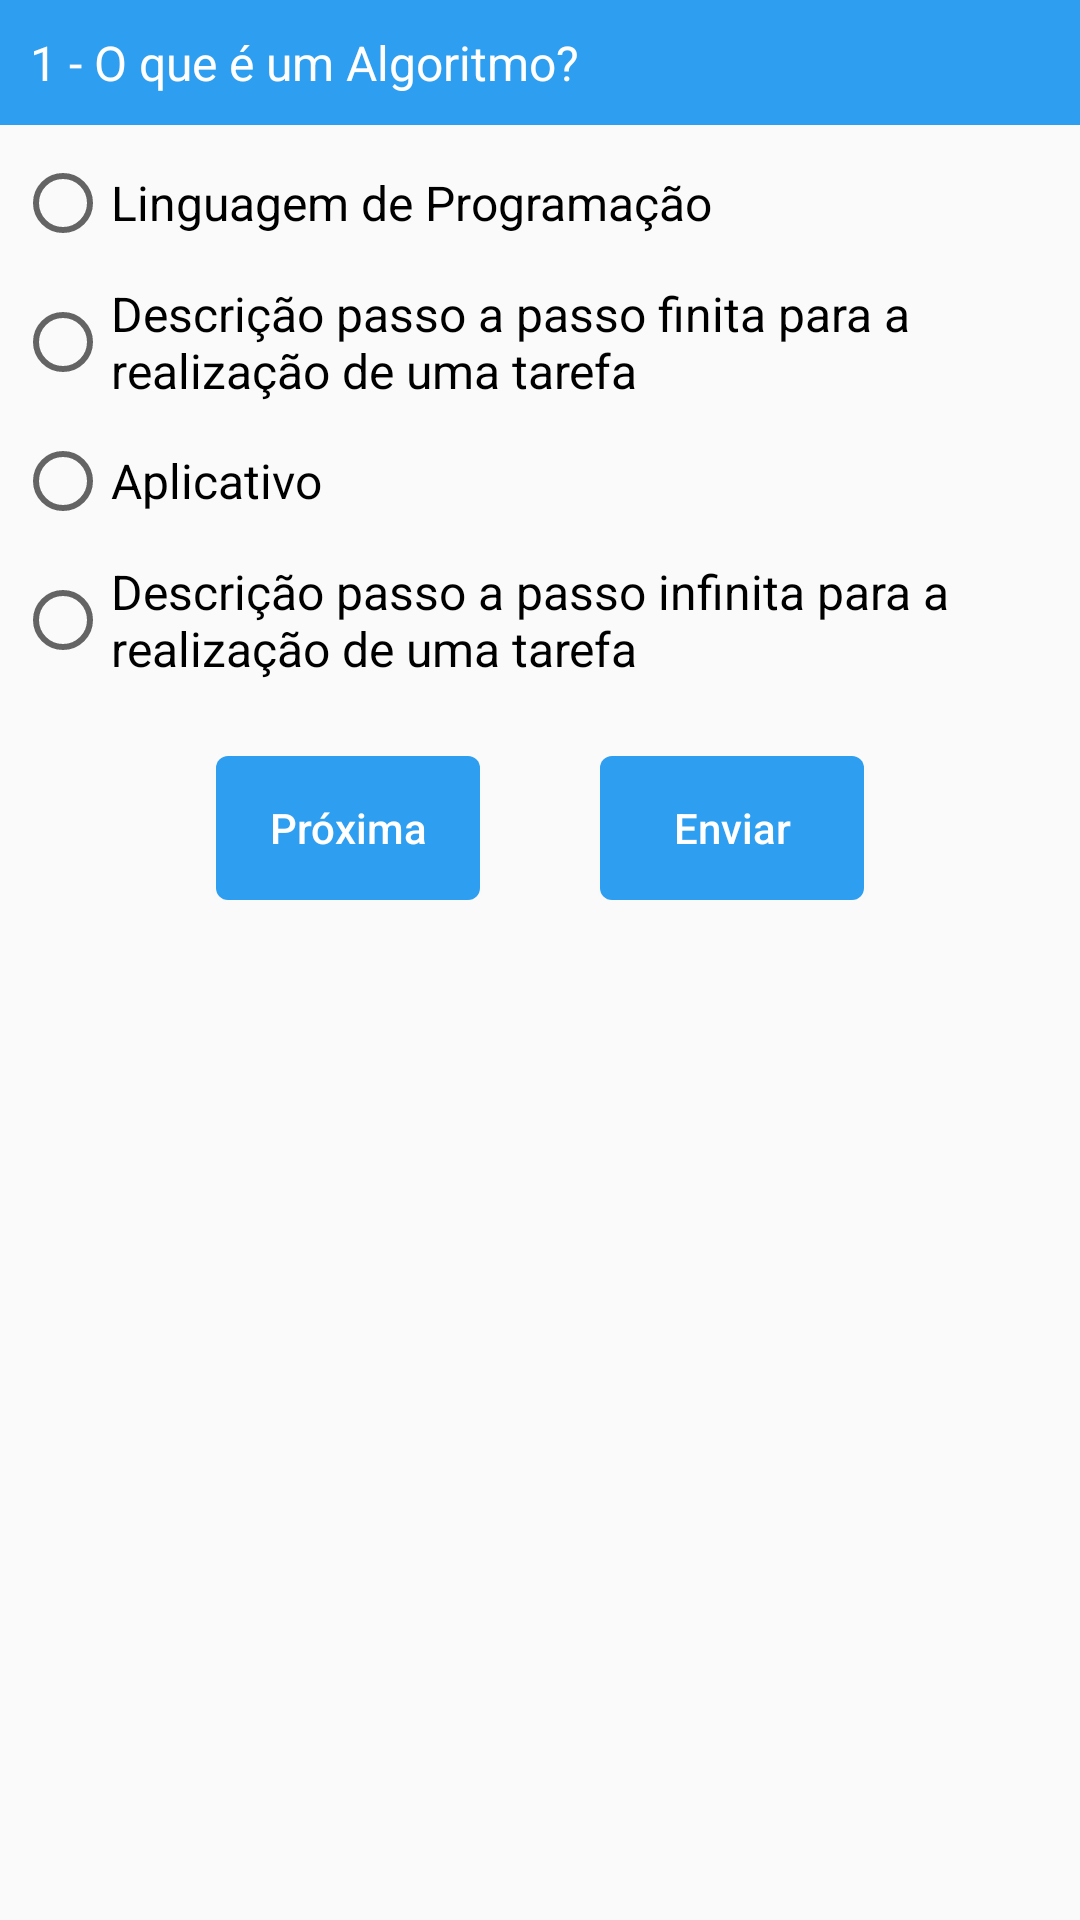

Here is an Android app screen rendered from its layout file. Give the layout XML and the strings, colors and styles it references.
<!-- AndroidManifest.xml: application theme AppTheme -->
<!-- res/layout/layout_exercicio1.xml -->
<?xml version="1.0" encoding="utf-8"?>
<ScrollView xmlns:android="http://schemas.android.com/apk/res/android"
    android:layout_width="fill_parent"
    android:layout_height="wrap_content"
    >
    <LinearLayout
        android:layout_width="fill_parent"
        android:layout_height="wrap_content"
        android:layout_marginTop="0dp"
        android:paddingBottom="30dp"
        android:orientation="vertical"
        >

        <TextView
            android:layout_width="match_parent"
            android:layout_height="wrap_content"
            android:background="@drawable/estilo_barra"
            android:textColor="@color/colorBranco"
            android:padding="10dp"
            android:layout_marginBottom="5dp"
            android:textSize="16dp"
            android:text="1 - O que é um Algoritmo?"/>


        <RadioGroup
            android:id="@+id/exercicio1"
            android:layout_width="wrap_content"
            android:layout_height="wrap_content">

            <RadioButton
                android:id="@+id/select_1"
                android:layout_width="wrap_content"
                android:layout_height="wrap_content"
                android:layout_margin="5dp"
                android:textSize="16dp"
                android:text="Linguagem de Programação" />

            <RadioButton
                android:id="@+id/select_2"
                android:layout_width="wrap_content"
                android:layout_height="wrap_content"
                android:layout_margin="5dp"
                android:textSize="16dp"
                android:text="Descrição passo a passo finita para a realização de uma tarefa" />

            <RadioButton
                android:id="@+id/select_3"
                android:layout_width="wrap_content"
                android:layout_height="wrap_content"
                android:layout_margin="5dp"
                android:textSize="16dp"
                android:text="Aplicativo" />

            <RadioButton
                android:id="@+id/select_4"
                android:layout_width="wrap_content"
                android:layout_height="wrap_content"
                android:layout_margin="5dp"
                android:textSize="16dp"
                android:text="Descrição passo a passo infinita para a realização de uma tarefa" />

        </RadioGroup>

        <LinearLayout
            android:layout_width="match_parent"
            android:layout_height="wrap_content"
            android:gravity="center"
            android:layout_marginTop="20dp"
            android:orientation="horizontal">


            <Button
                android:layout_width="wrap_content"
                android:layout_height="match_parent"
                android:layout_marginRight="20dp"
                android:textColor="@color/colorBranco"
                android:background="@drawable/estilo_botao"
                android:onClick="btPular"
                android:text="Próxima"
                android:textAllCaps="false"/>

            <Button
                android:layout_width="wrap_content"
                android:layout_height="match_parent"
                android:layout_marginLeft="20dp"
                android:textColor="@color/colorBranco"
                android:background="@drawable/estilo_botao"
                android:onClick="btEnviar"
                android:text="Enviar"
                android:textAllCaps="false"/>

        </LinearLayout>

    </LinearLayout>

</ScrollView>
<!-- resources referenced by this layout -->
<resources>
  <color name="colorBranco">#FFFFFF</color>
  <!-- drawable estilo_barra (drawable) -->
  <?xml version="1.0" encoding="utf-8"?>
  <shape xmlns:android="http://schemas.android.com/apk/res/android"
      android:shape="rectangle"
      >
      <solid
          android:color="@color/azulClaro"
          />
  </shape>
  <!-- drawable estilo_botao (drawable) -->
  <?xml version="1.0" encoding="utf-8"?>
  <shape xmlns:android="http://schemas.android.com/apk/res/android"
      android:shape="rectangle"
      >
      <corners
          android:radius="4dp"
          />
      <solid
          android:color="@color/azulClaro"
          />
  </shape>
  <style name="AppTheme" parent="Theme.AppCompat.Light.DarkActionBar">
          
          <item name="colorPrimary">@color/azulClaro</item>
          <item name="colorPrimaryDark">@color/azulMedio</item>
          <item name="colorAccent">@color/colorTexto</item>
      </style>
  <color name="azulClaro">#2e9ef1</color>
  <color name="azulMedio">#107ac6</color>
  <color name="colorTexto">#222222</color>
</resources>
